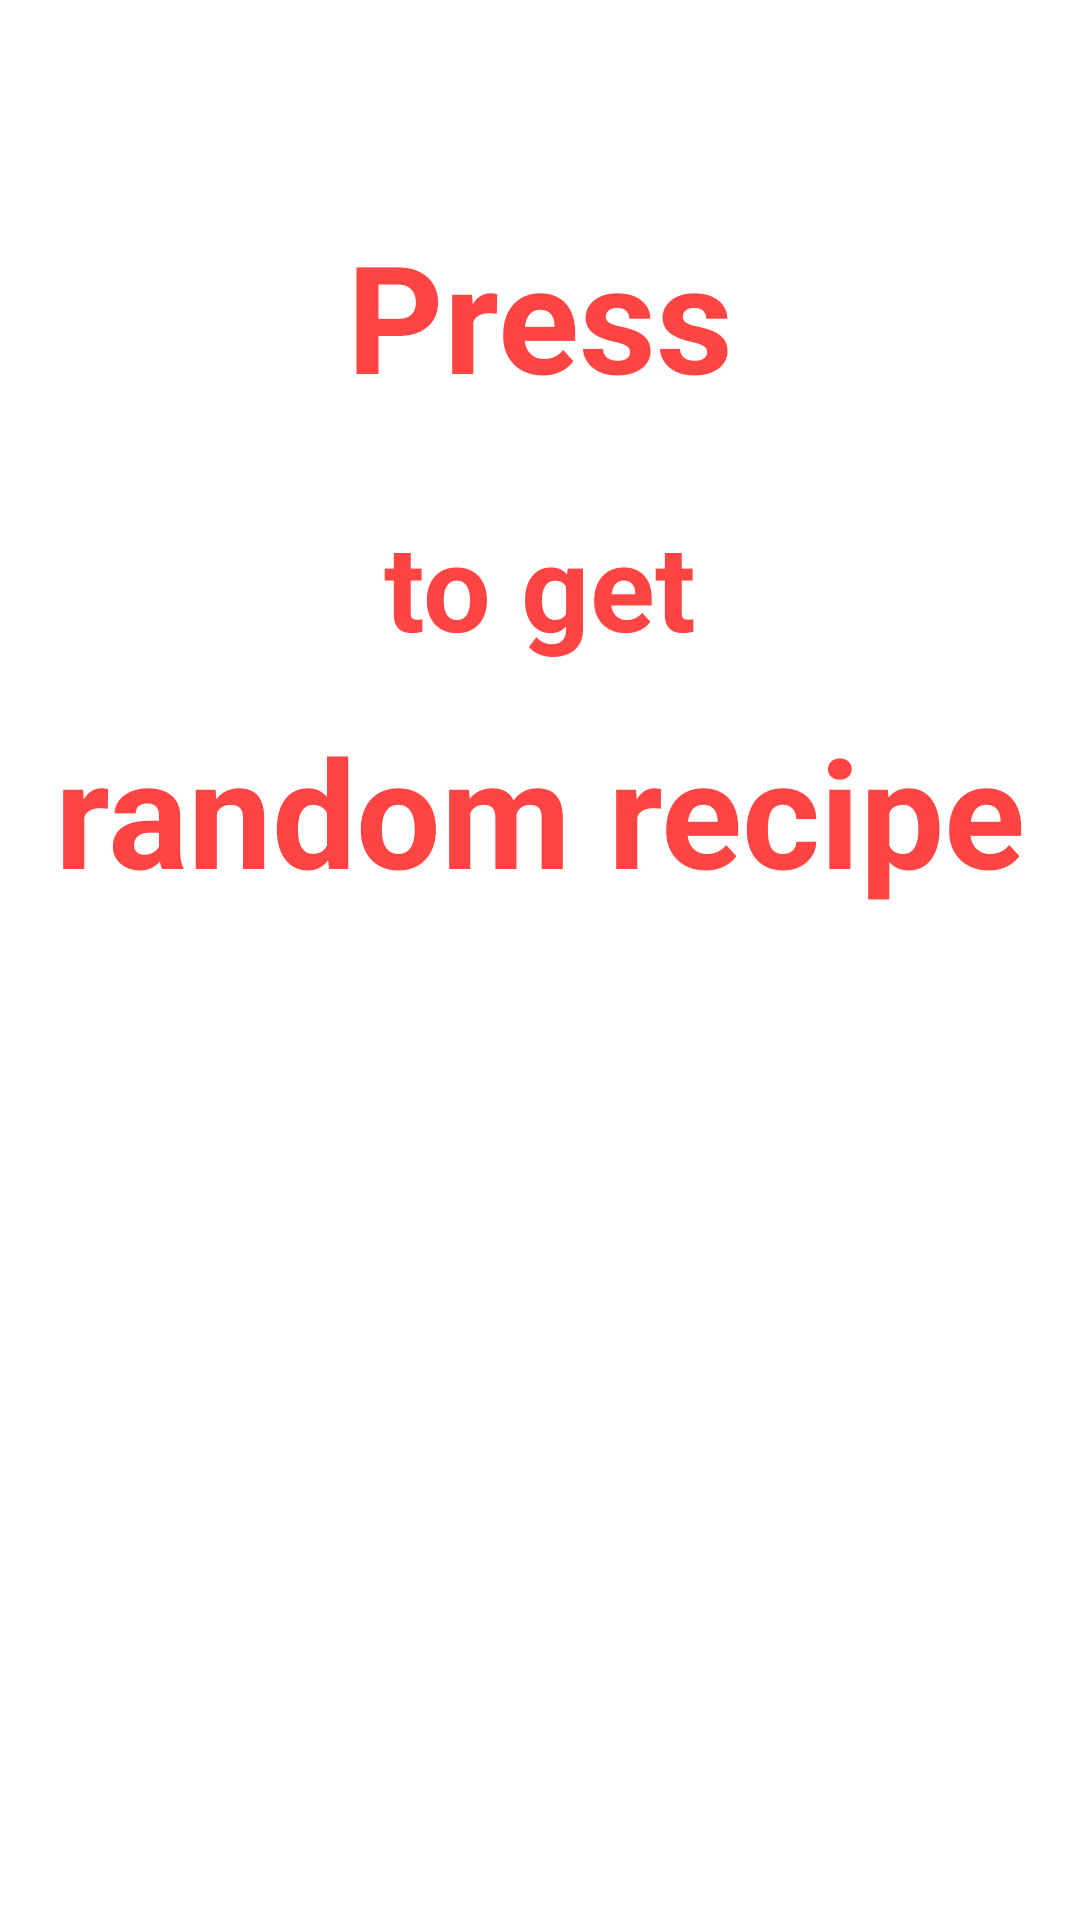

Produce the Android XML layout that renders to this screen, including the resource entries it uses.
<!-- AndroidManifest.xml: application theme Theme.MyApplication -->
<!-- res/layout/activity_rand.xml -->
<?xml version="1.0" encoding="utf-8"?>
<androidx.constraintlayout.widget.ConstraintLayout xmlns:android="http://schemas.android.com/apk/res/android"
    xmlns:app="http://schemas.android.com/apk/res-auto"
    xmlns:tools="http://schemas.android.com/tools"
    android:layout_width="match_parent"
    android:layout_height="match_parent"
    android:background="@drawable/background">


    <TextView
        app:layout_constraintEnd_toEndOf="parent"
        app:layout_constraintStart_toStartOf="parent"
        app:layout_constraintTop_toTopOf="parent"
        app:layout_constraintBottom_toBottomOf="parent"
        android:layout_marginBottom="430dp"
        android:layout_width="wrap_content"
        android:layout_height="wrap_content"
        android:text="@string/press"
        android:textColor="@android:color/holo_red_light"
        android:textSize="50sp"
        android:textStyle="bold"
        tools:layout_editor_absoluteX="140dp"
        tools:layout_editor_absoluteY="130dp" />

    <TextView
        app:layout_constraintEnd_toEndOf="parent"
        app:layout_constraintStart_toStartOf="parent"
        app:layout_constraintTop_toTopOf="parent"
        app:layout_constraintBottom_toBottomOf="parent"
        android:layout_marginBottom="250dp"
        android:layout_width="wrap_content"
        android:layout_height="wrap_content"
        android:text="@string/to_get"
        android:textColor="@android:color/holo_red_light"
        android:textSize="40sp"
        android:textStyle="bold"
        tools:layout_editor_absoluteX="185dp"
        tools:layout_editor_absoluteY="205dp" />

    <TextView
        app:layout_constraintEnd_toEndOf="parent"
        app:layout_constraintStart_toStartOf="parent"
        app:layout_constraintTop_toTopOf="parent"
        app:layout_constraintBottom_toBottomOf="parent"
        android:layout_marginBottom="100dp"
        android:layout_width="wrap_content"
        android:layout_height="wrap_content"
        android:text="@string/random_recipe"
        android:textColor="@android:color/holo_red_light"
        android:textSize="50sp"
        android:textStyle="bold"
        tools:layout_editor_absoluteX="60dp"
        tools:layout_editor_absoluteY="280dp" />

    <Button
        android:backgroundTint="@color/red"
        android:layout_marginTop="200dp"
        app:layout_constraintEnd_toEndOf="parent"
        app:layout_constraintStart_toStartOf="parent"
        app:layout_constraintTop_toTopOf="parent"
        app:layout_constraintBottom_toBottomOf="parent"
        android:id="@+id/randRecActivator"
        android:layout_width="wrap_content"
        android:layout_height="wrap_content"
        android:text="@string/activate"
        android:textColor="@android:color/white"
        android:textSize="50sp"
        android:textStyle="bold"
        tools:layout_editor_absoluteX="88dp"
        tools:layout_editor_absoluteY="380dp"/>


</androidx.constraintlayout.widget.ConstraintLayout>
<!-- resources referenced by this layout -->
<resources>
  <color name="red">#FF4444</color>
  <string name="activate">Activate</string>
  <string name="press">Press</string>
  <string name="random_recipe">random recipe</string>
  <string name="to_get">to get</string>
  <style name="Theme.MyApplication" parent="Theme.MaterialComponents.DayNight.DarkActionBar">
          
          <item name="colorPrimaryVariant">@color/purple_700</item>
          <item name="colorOnPrimary">@color/black</item>
          
          <item name="colorSecondary">@color/teal_200</item>
          <item name="colorSecondaryVariant">@color/teal_200</item>
          <item name="colorOnSecondary">@color/black</item>
          
          <item name="android:statusBarColor" tools:targetApi="l">?attr/colorPrimaryVariant</item>
          
      </style>
  <color name="purple_700">#FF3700B3</color>
  <color name="black">#FF000000</color>
  <color name="teal_200">#FF03DAC5</color>
</resources>
